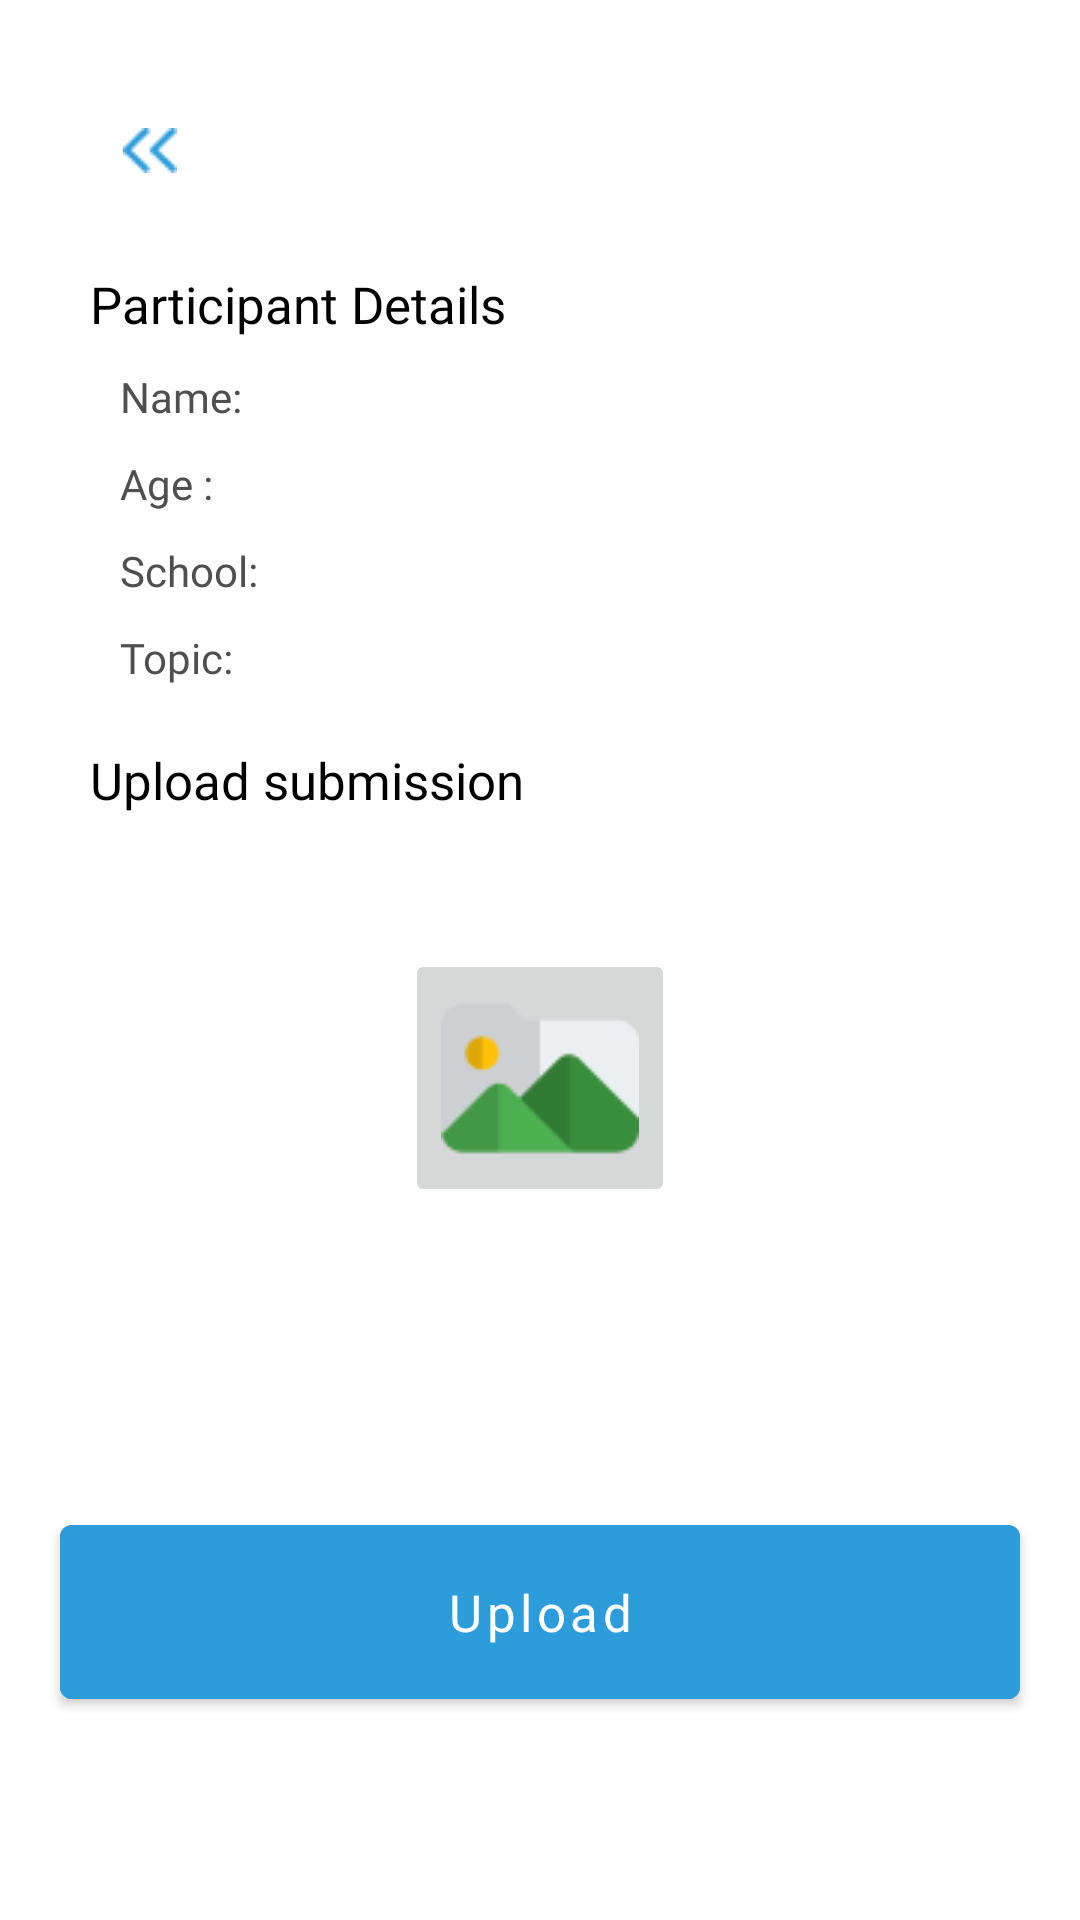

This screen was rendered from an Android layout file. Write that file and the resources it references.
<!-- AndroidManifest.xml: application theme AppTheme -->
<!-- res/layout/fragment_submit_entry.xml -->
<?xml version="1.0" encoding="utf-8"?>
<FrameLayout xmlns:android="http://schemas.android.com/apk/res/android"
    xmlns:tools="http://schemas.android.com/tools"
    android:layout_width="match_parent"
    android:layout_height="match_parent"
    tools:context=".fragments.competition.SubmitEntryFragment">

    <LinearLayout
        android:layout_width="match_parent"
        android:layout_height="match_parent"
        android:orientation="vertical">

        <ImageButton
            android:layout_width="40dp"
            android:layout_height="40dp"
            android:layout_marginTop="30dp"
            android:layout_marginStart="30dp"
            android:src="@drawable/back_button"
            android:background="@color/white"
            android:id="@+id/back_button"
            tools:ignore="ContentDescription" />

        <com.google.android.material.textview.MaterialTextView
            android:layout_width="wrap_content"
            android:layout_height="wrap_content"
            android:layout_marginTop="20dp"
            android:layout_marginStart="30dp"
            android:text="@string/participant_details"
            android:fontFamily="@font/montserrat_medium"
            android:textColor="@color/black"
            android:textSize="17sp" />

        <LinearLayout
            android:layout_width="150dp"
            android:layout_height="wrap_content"
            android:orientation="horizontal"
            android:layout_marginStart="40dp"
            android:layout_marginTop="10dp">

            <com.google.android.material.textview.MaterialTextView
                android:layout_width="0dp"
                android:layout_height="wrap_content"
                android:layout_weight="1"
                android:text="@string/name"
                android:fontFamily="@font/montserrat_bold"
                android:textSize="14sp"
                android:textColor="@color/dark_grey" />

            <com.google.android.material.textview.MaterialTextView
                android:layout_width="0dp"
                android:layout_height="wrap_content"
                android:layout_weight="1"
                android:id="@+id/registered_participant_name"
                android:fontFamily="@font/montserrat_regular"
                android:textSize="14sp"
                android:textColor="@color/dark_grey" />
        </LinearLayout>

        <LinearLayout
            android:layout_width="150dp"
            android:layout_height="wrap_content"
            android:orientation="horizontal"
            android:layout_marginStart="40dp"
            android:layout_marginTop="10dp">

            <com.google.android.material.textview.MaterialTextView
                android:layout_width="0dp"
                android:layout_height="wrap_content"
                android:layout_weight="1"
                android:text="@string/age_"
                android:fontFamily="@font/montserrat_bold"
                android:textSize="14sp"
                android:textColor="@color/dark_grey" />

            <com.google.android.material.textview.MaterialTextView
                android:layout_width="0dp"
                android:layout_height="wrap_content"
                android:layout_weight="1"
                android:id="@+id/registered_participant_age"
                android:fontFamily="@font/montserrat_regular"
                android:textSize="14sp"
                android:textColor="@color/dark_grey" />
        </LinearLayout>

        <LinearLayout
            android:layout_width="150dp"
            android:layout_height="wrap_content"
            android:orientation="horizontal"
            android:layout_marginStart="40dp"
            android:layout_marginTop="10dp">

            <com.google.android.material.textview.MaterialTextView
                android:layout_width="0dp"
                android:layout_height="wrap_content"
                android:layout_weight="1"
                android:text="@string/school_"
                android:fontFamily="@font/montserrat_bold"
                android:textSize="14sp"
                android:textColor="@color/dark_grey" />

            <com.google.android.material.textview.MaterialTextView
                android:layout_width="0dp"
                android:layout_height="wrap_content"
                android:layout_weight="1"
                android:id="@+id/registered_participant_school"
                android:fontFamily="@font/montserrat_regular"
                android:textSize="14sp"
                android:textColor="@color/dark_grey" />
        </LinearLayout>

        <LinearLayout
            android:layout_width="150dp"
            android:layout_height="wrap_content"
            android:orientation="horizontal"
            android:layout_marginStart="40dp"
            android:layout_marginTop="10dp">

            <com.google.android.material.textview.MaterialTextView
                android:layout_width="0dp"
                android:layout_height="wrap_content"
                android:layout_weight="1"
                android:text="@string/topic"
                android:fontFamily="@font/montserrat_bold"
                android:textSize="14sp"
                android:textColor="@color/dark_grey" />

            <com.google.android.material.textview.MaterialTextView
                android:layout_width="0dp"
                android:layout_height="wrap_content"
                android:layout_weight="1"
                android:id="@+id/registered_participant_topic"
                android:fontFamily="@font/montserrat_regular"
                android:textSize="14sp"
                android:textColor="@color/dark_grey" />
        </LinearLayout>

        <com.google.android.material.textview.MaterialTextView
            android:layout_width="wrap_content"
            android:layout_height="wrap_content"
            android:layout_marginTop="20dp"
            android:layout_marginStart="30dp"
            android:text="@string/upload_submission"
            android:fontFamily="@font/montserrat_medium"
            android:textColor="@color/black"
            android:textSize="17sp" />

        <ImageButton
            android:layout_width="wrap_content"
            android:layout_height="wrap_content"
            android:id="@+id/submit_entry_button"
            android:src="@drawable/gallery"
            android:layout_marginTop="45dp"
            android:layout_gravity="center" />

        <com.google.android.material.button.MaterialButton
            android:layout_width="match_parent"
            android:layout_height="70dp"
            android:backgroundTint="@color/colorAccent"
            android:layout_marginHorizontal="20dp"
            android:layout_marginTop="100dp"
            android:id="@+id/upload_submission_button"
            android:text="@string/upload"
            android:fontFamily="@font/montserrat_bold"
            android:textSize="17sp"
            android:textColor="@color/white"
            android:textAllCaps="false" />
    </LinearLayout>
</FrameLayout>
<!-- resources referenced by this layout -->
<resources>
  <color name="black">#000000</color>
  <color name="colorAccent">#2D9CDB</color>
  <color name="dark_grey">#4f4f4f</color>
  <color name="white">#ffffff</color>
  <!-- drawable back_button: png bitmap (drawable, 365 bytes) -->
  <!-- drawable gallery: png bitmap (drawable, 1261 bytes) -->
  <string name="age_">Age :</string>
  <string name="name">Name:</string>
  <string name="participant_details">Participant Details</string>
  <string name="school_">School:</string>
  <string name="topic">Topic:</string>
  <string name="upload">Upload</string>
  <string name="upload_submission">Upload submission</string>
  <style name="AppTheme" parent="Theme.MaterialComponents.Light.NoActionBar">
          
          <item name="colorControlNormal">#c5c5c5</item>
          <item name="colorControlHighlight">@color/colorAccent</item>
          <item name="colorControlActivated">@color/colorAccent</item>
      </style>
</resources>
